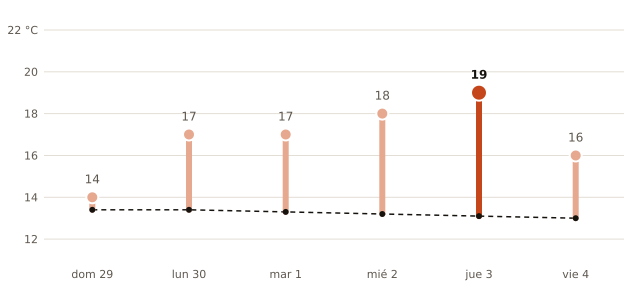

The data file committed next to this chart (first rows):
fecha, máxima_prevista_C, máxima_normal_1991_2020_C
2026-11-29, 14, 13.4
2026-11-30, 17, 13.4
2026-12-01, 17, 13.3
2026-12-02, 18, 13.2
2026-12-03, 19, 13.1
2026-12-04, 16, 13.0
